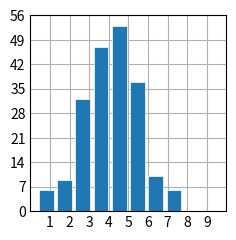

This figure's Python source:
import matplotlib.pyplot as plt
import numpy as np

plt.style.use('_mpl-gallery')

# 生成数据
np.random.seed(1)  # 随机数种子，用于生成随机数
x = 4 + np.random.normal(0, 1.5, 200)
# np.random.normal(loc=0.0, scale=1.0, size=None)  #为一个正态分布
# loc(float)：均值，对应着这个分布的中心。loc=0说明这一个以y轴为对称轴的正态分布
# scale(float)：标准差，对应分布的宽度，scale越大越矮胖，scale越小，越瘦高
# size(int 或者整数元组)：输出的值赋在shape里，默认为None

# plot:

fig, ax = plt.subplots()
# bins 柱子数,  density = True 变成频率
ax.hist(x, bins=8, linewidth=0.5, rwidth=0.8, edgecolor="white",density = False)

ax.set(xlim=(0, 10), xticks=np.arange(1, 10),
       ylim=(0, 56), yticks=np.linspace(0, 56, 9))  # 9个，包含0，间隔为7，7×8=56，即[0,7,14,21,28,35,42,49,56]
# np.arange()：返回一个有终点和起点的固定步长的排列
# np.linspace(start, stop, num):用来创建等差数列，num为个数

plt.show()
